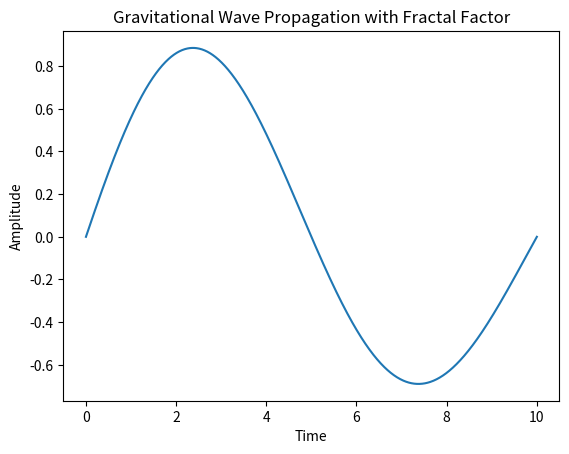

Here is the Python script that generated this plot:

import numpy as np
import matplotlib.pyplot as plt

def gravitational_wave(amplitude, frequency, time, fractal_factor):
    return amplitude * np.sin(2 * np.pi * frequency * time) * np.exp(-fractal_factor * time)

if __name__ == "__main__":
    time = np.linspace(0, 10, 1000)
    amplitude = 1.0
    frequency = 0.1
    fractal_factor = 0.05
    wave = gravitational_wave(amplitude, frequency, time, fractal_factor)
    
    plt.plot(time, wave)
    plt.title("Gravitational Wave Propagation with Fractal Factor")
    plt.xlabel("Time")
    plt.ylabel("Amplitude")
    plt.show()
